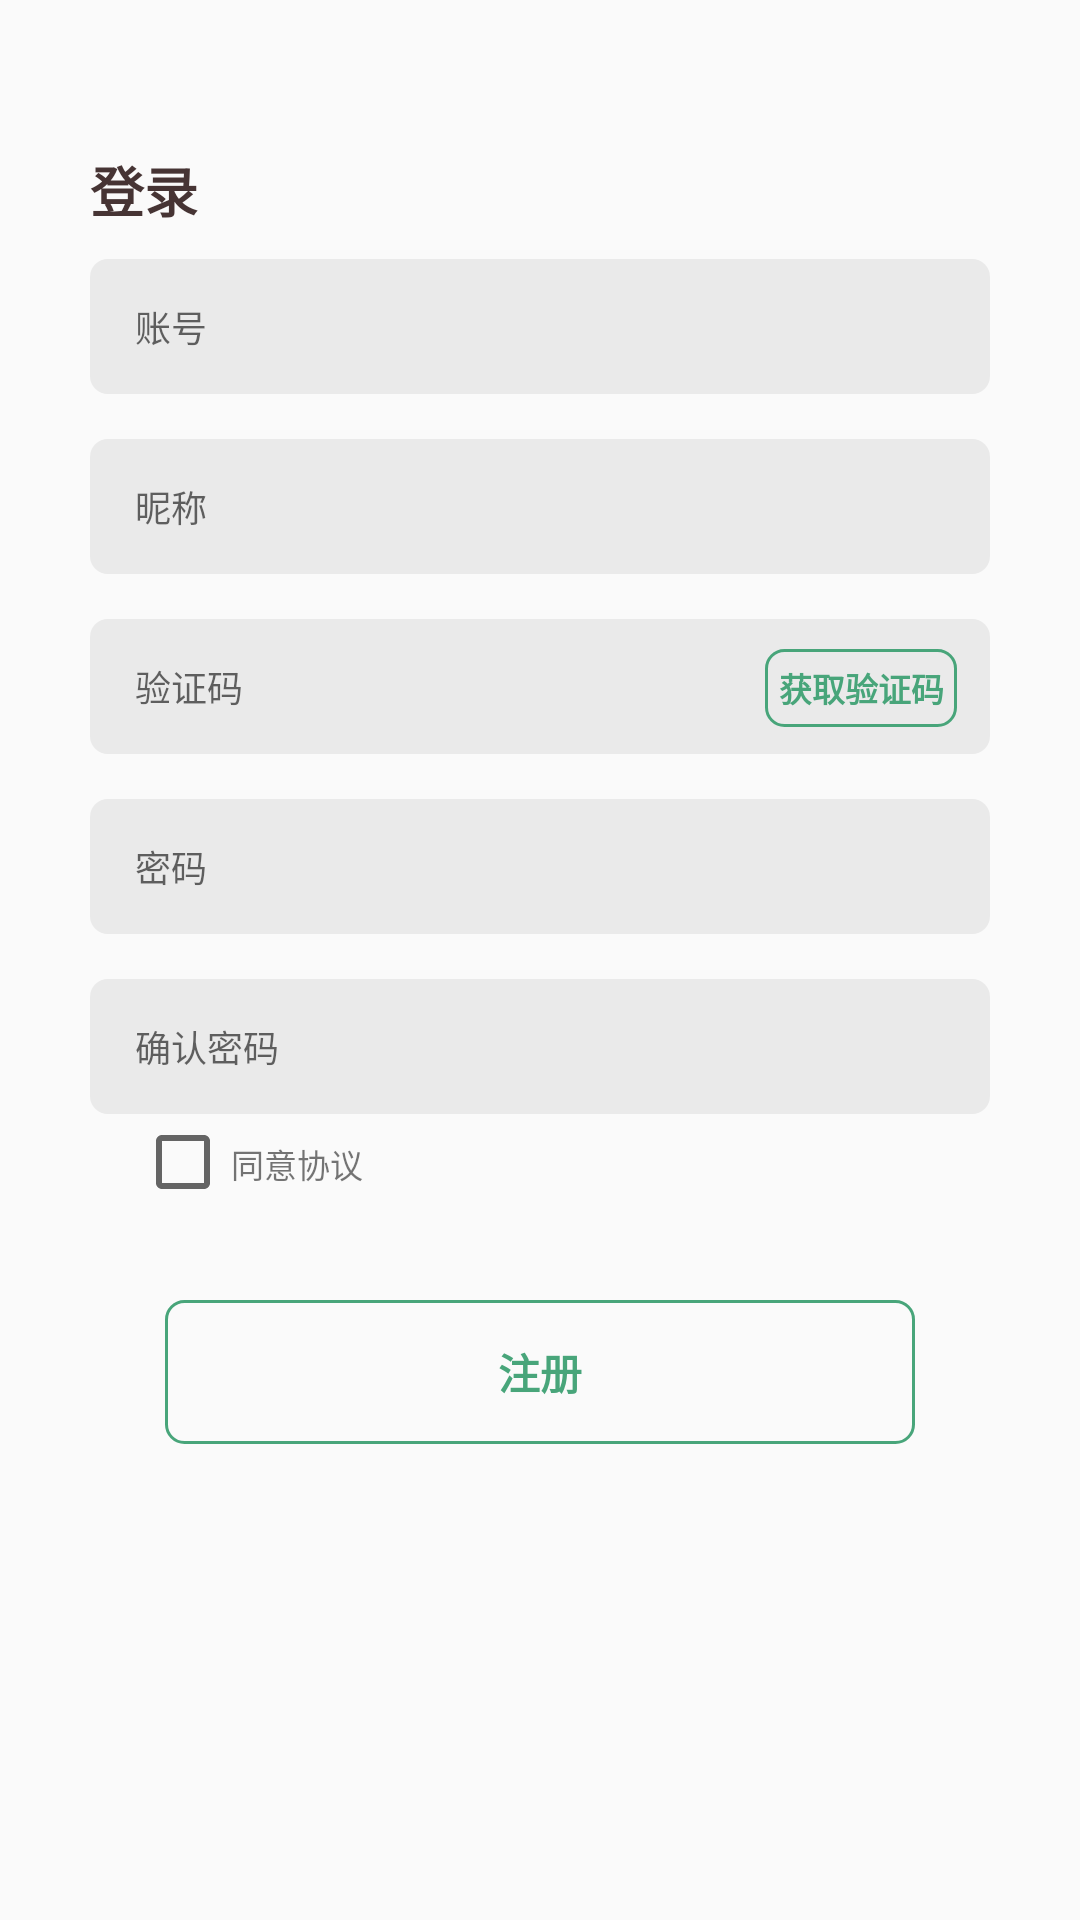

Write the Android layout XML for this screen, with the resource values it uses.
<!-- AndroidManifest.xml: application theme AppTheme -->
<!-- res/layout/sign_in_layout.xml -->
<?xml version="1.0" encoding="utf-8"?>
<LinearLayout xmlns:android="http://schemas.android.com/apk/res/android"
    android:layout_width="match_parent"
    android:layout_height="match_parent"
    android:orientation="vertical">

    <LinearLayout
        android:layout_width="wrap_content"
        android:layout_height="wrap_content"
        android:layout_gravity="center"
        android:orientation="vertical">

        <TextView
            android:id="@+id/tvlogin"
            android:layout_width="300dp"
            android:layout_height="wrap_content"
            android:layout_marginTop="50dp"
            android:text="登录"
            android:textSize="18dp"
            android:textStyle="bold"
            android:textColor="#463434" />

        <EditText
            android:id="@+id/sign_account"
            android:layout_width="300dp"
            android:layout_height="45dp"
            android:layout_marginTop="10dp"
            android:hint="账号"
            android:paddingLeft="15dp"
            android:textSize="12sp"
            android:background="@drawable/sign_in_frame"
            />

        <EditText
            android:id="@+id/username"
            android:layout_width="300dp"
            android:layout_height="45dp"
            android:layout_marginTop="15dp"
            android:hint="昵称"
            android:paddingLeft="15dp"
            android:textSize="12sp"
            android:background="@drawable/sign_in_frame"/>

        <FrameLayout
            android:layout_width="wrap_content"
            android:layout_height="wrap_content">

            <EditText
                android:id="@+id/verification_code"
                android:layout_width="300dp"
                android:layout_height="45dp"
                android:layout_marginTop="15dp"
                android:background="@drawable/sign_in_frame"
                android:hint="验证码"
                android:paddingLeft="15dp"
                android:textSize="12sp" />

            <Button
                android:id="@+id/sent_VerifyCode"
                android:layout_width="64dp"
                android:layout_height="26dp"
                android:layout_marginTop="25dp"
                android:layout_marginLeft="225dp"
                android:text="获取验证码"
                android:textSize="11sp"
                android:textStyle="bold"
                android:textColor="#48A57A"
                android:background="@drawable/sign_edittext_border"/>

        </FrameLayout>


        <EditText
            android:id="@+id/new_password"
            android:layout_width="300dp"
            android:layout_height="45dp"
            android:layout_marginTop="15dp"
            android:hint="密码"
            android:paddingLeft="15dp"
            android:inputType="textPassword"
            android:textSize="12sp"
            android:background="@drawable/sign_in_frame"/>

        <EditText
            android:id="@+id/confirm_password"
            android:layout_width="300dp"
            android:layout_height="45dp"
            android:layout_marginTop="15dp"
            android:hint="确认密码"
            android:paddingLeft="15dp"
            android:inputType="textPassword"
            android:textSize="12sp"
            android:background="@drawable/sign_in_frame"/>
    </LinearLayout>

    <LinearLayout
        android:layout_width="match_parent"
        android:layout_height="wrap_content"
        android:layout_marginLeft="45dp">

        <CheckBox
            android:id="@+id/agree_check"
            android:layout_width="wrap_content"
            android:layout_height="wrap_content"/>

        <TextView
            android:id="@+id/agree_pact"
            android:layout_width="wrap_content"
            android:layout_height="wrap_content"
            android:text="同意协议"
            android:textSize="11dp" />
    </LinearLayout>

    <Button
        android:id="@+id/buttonSignIn"
        android:layout_width="250dp"
        android:layout_height="wrap_content"
        android:layout_marginTop="30dp"
        android:layout_gravity="center"
        android:text="注册"
        android:textColor="#48A57A"
        android:textStyle="bold"
        android:background="@drawable/sign_edittext_border"/>

</LinearLayout>
<!-- resources referenced by this layout -->
<resources>
  <!-- drawable sign_edittext_border (drawable) -->
  <shape xmlns:android="http://schemas.android.com/apk/res/android">
      <solid android:color="@android:color/transparent" /> 
      <stroke
          android:width="1dp"
          android:color="#48A57A" /> 
      <corners android:radius="6dp" />
  </shape>
  <!-- drawable sign_in_frame (drawable) -->
  <shape xmlns:android="http://schemas.android.com/apk/res/android">
      <solid android:color="#EAEAEA" /> 
      <corners android:radius="6dp" /> 
  </shape>
  <style name="AppTheme" parent="Theme.AppCompat.Light.NoActionBar">
          
          <item name="colorPrimary">@color/green_500</item>
          <item name="colorPrimaryVariant">@color/green_700</item>
          <item name="colorOnPrimary">@color/white</item>
          
          <item name="colorSecondary">@color/teal_200</item>
          <item name="colorSecondaryVariant">@color/teal_700</item>
          <item name="colorOnSecondary">@color/black</item>
          
          <item name="android:statusBarColor" tools:targetApi="l">?attr/colorPrimaryVariant</item>
          
      </style>
  <color name="green_500">#76B945</color>
  <color name="green_700">#01624F</color>
  <color name="white">#FFFFFFFF</color>
  <color name="teal_200">#FF03DAC5</color>
  <color name="teal_700">#FF018786</color>
  <color name="black">#FF000000</color>
</resources>
